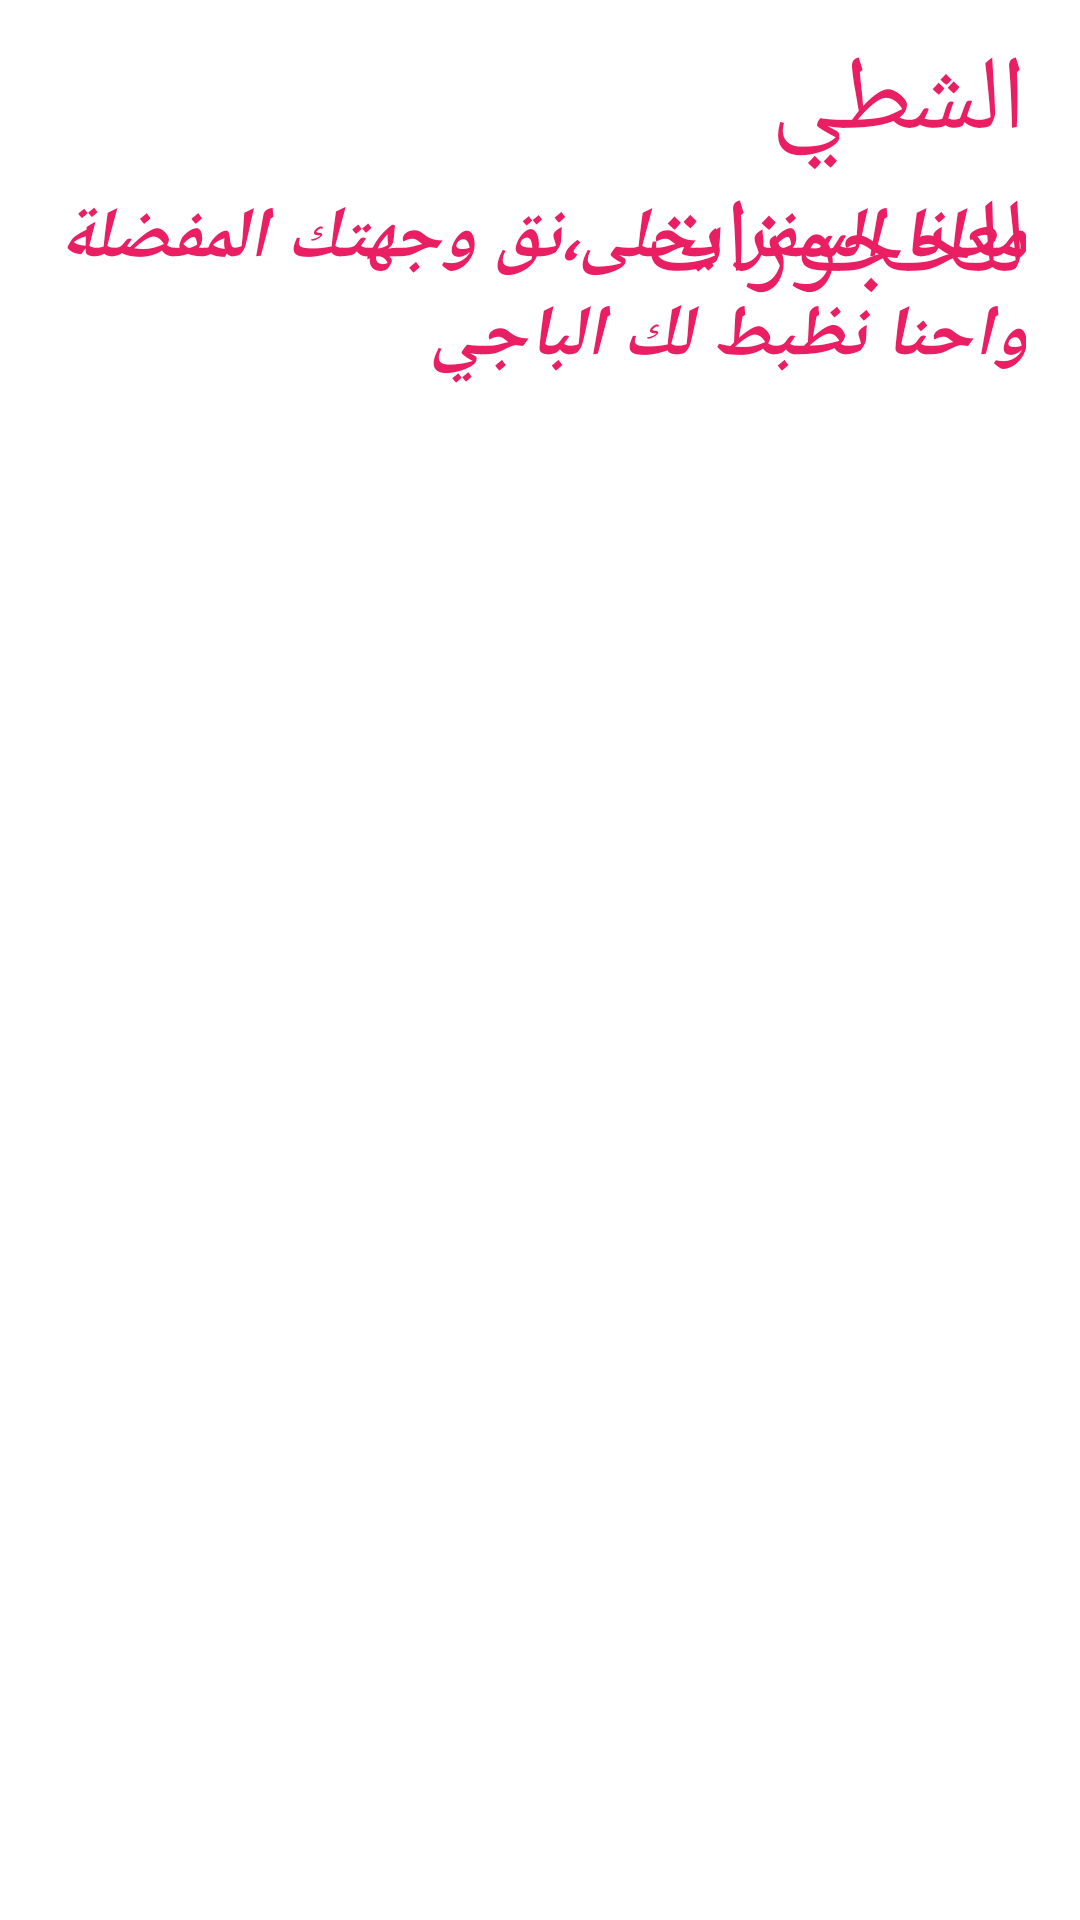

Layout XML and referenced resources for this Android screen:
<!-- AndroidManifest.xml: application theme Theme.Adaptertraining -->
<!-- res/layout/activity_main.xml -->
<?xml version="1.0" encoding="utf-8"?>
<RelativeLayout xmlns:android="http://schemas.android.com/apk/res/android"
    xmlns:app="http://schemas.android.com/apk/res-auto"
    xmlns:tools="http://schemas.android.com/tools"
    android:layout_width="match_parent"
    android:layout_height="match_parent"
    android:background="@color/white"
    tools:context=".MainActivity" >

    <TextView
        android:id="@+id/textView"
        android:layout_width="match_parent"
        android:layout_height="61dp"
        android:layout_alignParentStart="true"
        android:layout_alignParentTop="true"
        android:layout_alignParentEnd="true"
        android:layout_alignParentBottom="true"
        android:layout_marginStart="152dp"
        android:layout_marginTop="10dp"
        android:layout_marginEnd="18dp"
        android:layout_marginBottom="532dp"
        android:text="الشطي للحجوزات"
        android:textColor="#E91E63"
        android:textSize="35sp" />

    <TextView
        android:id="@+id/textView2"
        android:layout_width="match_parent"
        android:layout_height="73dp"
        android:layout_alignParentStart="true"
        android:layout_alignParentTop="true"
        android:layout_alignParentEnd="true"
        android:layout_alignParentBottom="true"
        android:layout_marginStart="7dp"
        android:layout_marginTop="63dp"
        android:layout_marginEnd="18dp"
        android:layout_marginBottom="467dp"
        android:text="معانا السفر يحلى،نق وجهتك المفضلة واحنا نظبط لك الباجي"
        android:textColor="#E91E63"
        android:textSize="24sp"
        android:textStyle="bold|italic" />

    <ListView
        android:id="@+id/flightslist"
        android:layout_width="match_parent"
        android:layout_height="472dp"
        android:layout_alignParentStart="true"
        android:layout_alignParentTop="true"
        android:layout_alignParentEnd="true"
        android:layout_alignParentBottom="true"
        android:layout_marginStart="2dp"
        android:layout_marginTop="138dp"
        android:layout_marginEnd="-2dp"
        android:layout_marginBottom="-7dp" />

</RelativeLayout>
<!-- resources referenced by this layout -->
<resources>
  <style name="Theme.Adaptertraining" parent="Theme.MaterialComponents.DayNight.DarkActionBar">
          
          <item name="colorPrimary">@color/purple_500</item>
          <item name="colorPrimaryVariant">@color/purple_700</item>
          <item name="colorOnPrimary">@color/white</item>
          
          <item name="colorSecondary">@color/teal_200</item>
          <item name="colorSecondaryVariant">@color/teal_700</item>
          <item name="colorOnSecondary">@color/black</item>
          
          <item name="android:statusBarColor">?attr/colorPrimaryVariant</item>
          
      </style>
  <!-- not gathered from this repository: default colours our renderer supplied (Android Studio template values) -->
  <color name="purple_500">#FF6200EE</color>
  <color name="purple_700">#FF3700B3</color>
  <color name="teal_200">#FF03DAC5</color>
  <color name="teal_700">#FF018786</color>
  <color name="black">#FF000000</color>
  <color name="white">#FFFFFFFF</color>
</resources>
